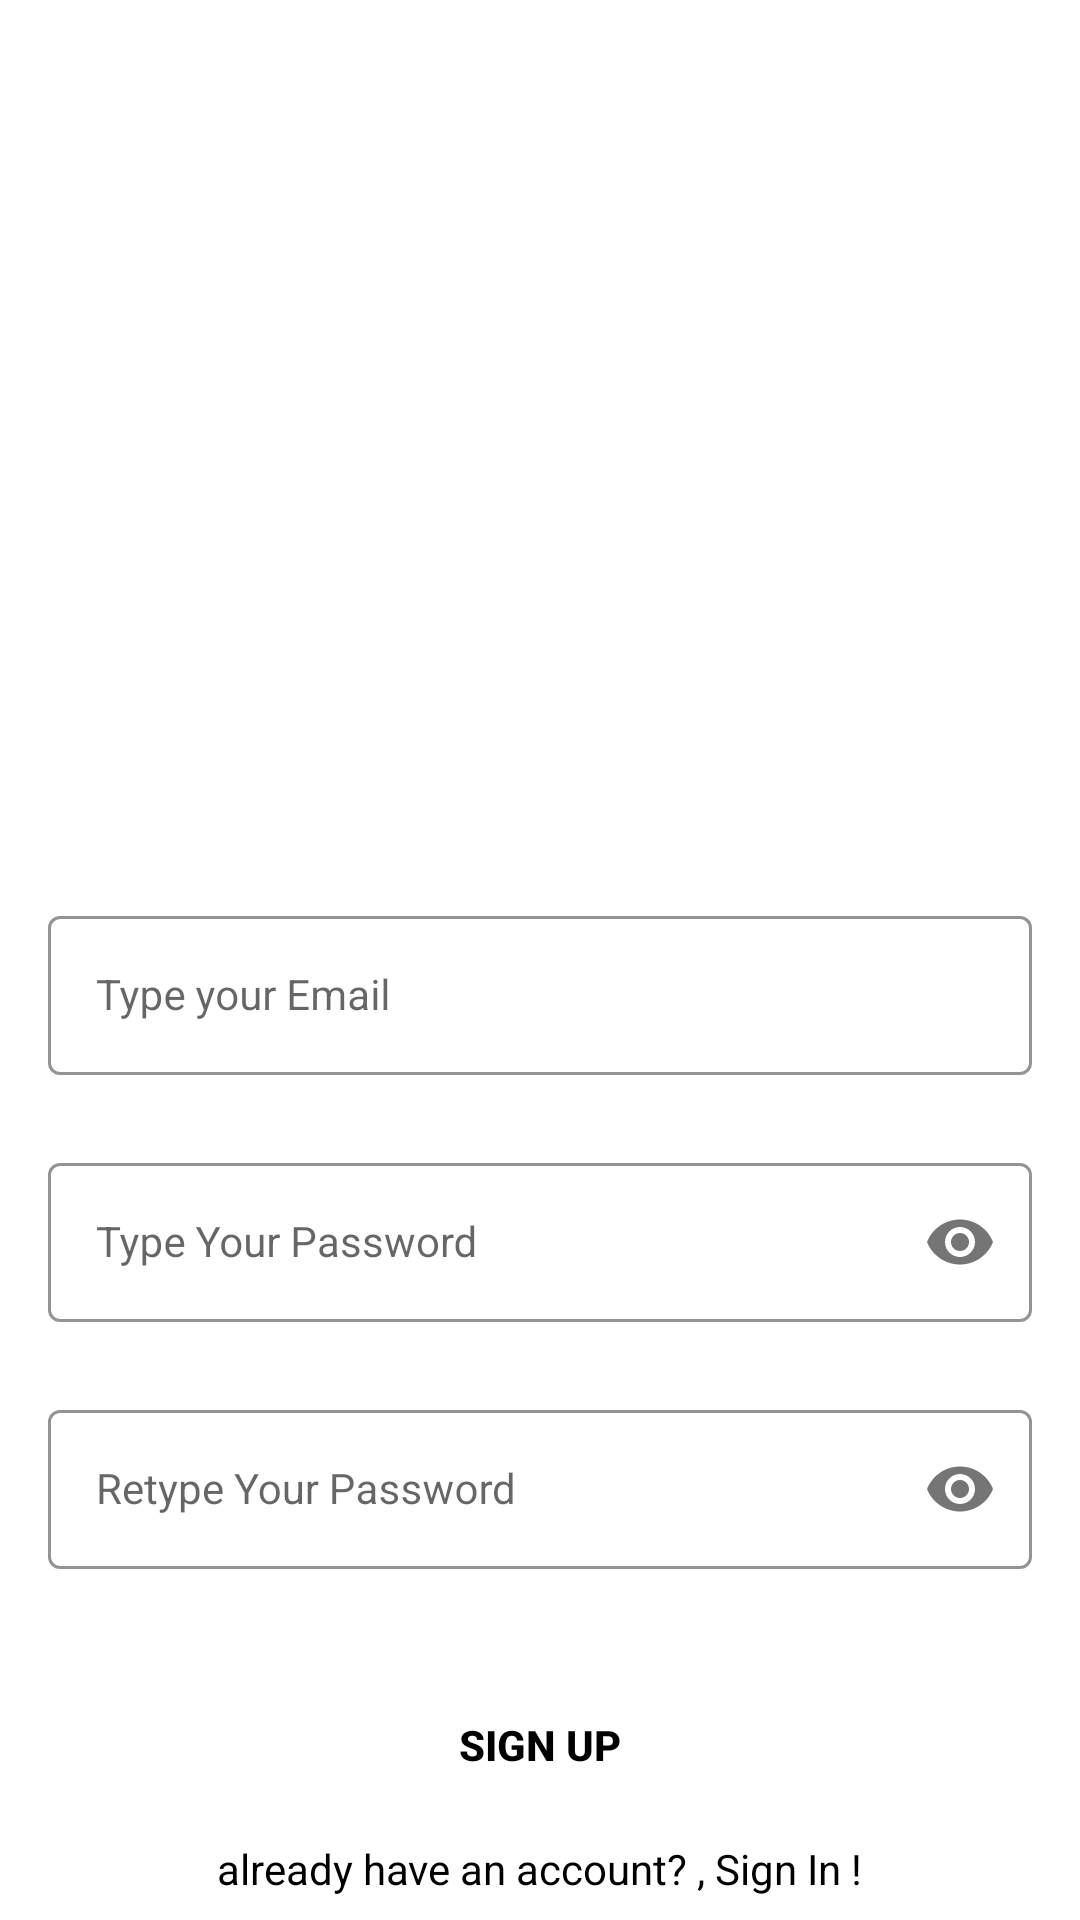

Produce the Android XML layout that renders to this screen, including the resource entries it uses.
<!-- AndroidManifest.xml: application theme Theme.Desafiopractico2 -->
<!-- res/layout/activity_sign_up.xml -->
<?xml version="1.0" encoding="utf-8"?>
<androidx.constraintlayout.widget.ConstraintLayout xmlns:android="http://schemas.android.com/apk/res/android"
    xmlns:app="http://schemas.android.com/apk/res-auto"
    xmlns:tools="http://schemas.android.com/tools"
    android:layout_width="match_parent"
    android:layout_height="match_parent"
    android:background="@drawable/signup_screen"
    tools:context=".SignUpActivity">


    <com.google.android.material.textfield.TextInputLayout
        android:id="@+id/emailLayout"
        style="@style/LoginTextInputOuterFieldStyle"
        android:layout_width="match_parent"
        android:layout_height="wrap_content"
        android:layout_marginHorizontal="16dp"
        android:layout_marginTop="300dp"
        app:boxStrokeColor="@color/yellow"
        app:hintTextColor="@color/yellow"
        app:layout_constraintEnd_toEndOf="parent"
        app:layout_constraintHorizontal_bias="0.5"
        app:layout_constraintStart_toStartOf="parent"
        app:layout_constraintTop_toTopOf="parent">

        <com.google.android.material.textfield.TextInputEditText
            android:id="@+id/emailEt"
            style="@style/LoginTextInputInnerFieldStyle"
            android:layout_width="match_parent"
            android:layout_height="wrap_content"
            android:hint="@string/type_your_email2"
            android:inputType="textEmailAddress" />
    </com.google.android.material.textfield.TextInputLayout>

    <com.google.android.material.textfield.TextInputLayout
        android:id="@+id/passwordLayout"
        style="@style/LoginTextInputOuterFieldStyle"
        android:layout_width="match_parent"
        android:layout_height="wrap_content"
        android:layout_marginHorizontal="16dp"
        android:layout_marginTop="24dp"
        app:boxStrokeColor="@color/yellow"
        app:hintTextColor="@color/yellow"
        app:layout_constraintEnd_toEndOf="parent"
        app:layout_constraintHorizontal_bias="0.5"
        app:layout_constraintStart_toStartOf="parent"
        app:layout_constraintTop_toBottomOf="@id/emailLayout"
        app:passwordToggleEnabled="true">

        <com.google.android.material.textfield.TextInputEditText
            android:id="@+id/passET"
            style="@style/LoginTextInputInnerFieldStyle"
            android:layout_width="match_parent"
            android:layout_height="wrap_content"
            android:hint="@string/type_your_password2"
            android:inputType="textPassword" />
    </com.google.android.material.textfield.TextInputLayout>

    <com.google.android.material.textfield.TextInputLayout
        android:id="@+id/confirmPasswordLayout"
        style="@style/LoginTextInputOuterFieldStyle"
        android:layout_width="match_parent"
        android:layout_height="wrap_content"
        android:layout_marginHorizontal="16dp"
        android:layout_marginTop="24dp"
        app:boxStrokeColor="@color/yellow"
        app:hintTextColor="@color/yellow"
        app:layout_constraintEnd_toEndOf="parent"
        app:layout_constraintHorizontal_bias="0.5"
        app:layout_constraintStart_toStartOf="parent"
        app:layout_constraintTop_toBottomOf="@id/passwordLayout"
        app:passwordToggleEnabled="true">

        <com.google.android.material.textfield.TextInputEditText
            android:id="@+id/confirmPassEt"
            style="@style/LoginTextInputInnerFieldStyle"
            android:layout_width="match_parent"
            android:layout_height="wrap_content"
            android:hint="@string/retype_your_password"
            android:inputType="textPassword" />
    </com.google.android.material.textfield.TextInputLayout>

    <androidx.appcompat.widget.AppCompatButton
        android:id="@+id/button"
        android:layout_width="0dp"
        android:layout_height="wrap_content"
        android:layout_marginHorizontal="16dp"
        android:background="@color/yellow"
        android:text="@string/sign_up"
        android:textColor="@color/black"
        android:textStyle="bold"
        app:layout_constraintBottom_toBottomOf="parent"
        app:layout_constraintEnd_toEndOf="parent"
        app:layout_constraintHorizontal_bias="0.5"
        app:layout_constraintStart_toStartOf="parent"
        app:layout_constraintTop_toBottomOf="@+id/confirmPasswordLayout" />

    <TextView
        android:id="@+id/textView"
        android:layout_width="wrap_content"
        android:layout_height="wrap_content"
        android:text="@string/ya_posees_cuenta_sign_in"
        android:textColor="@color/black"
        app:layout_constraintBottom_toBottomOf="parent"
        app:layout_constraintEnd_toEndOf="parent"
        app:layout_constraintHorizontal_bias="0.5"
        app:layout_constraintStart_toStartOf="parent"
        app:layout_constraintTop_toBottomOf="@+id/button" />
</androidx.constraintlayout.widget.ConstraintLayout>
<!-- resources referenced by this layout -->
<resources>
  <string name="retype_your_password">Retype Your Password</string>
  <string name="sign_up">Sign Up</string>
  <string name="type_your_email2">Type your Email</string>
  <string name="type_your_password2">Type Your Password</string>
  <string name="ya_posees_cuenta_sign_in">already have an account? , Sign In !</string>
  <style name="LoginTextInputInnerFieldStyle" parent="Widget.MaterialComponents.TextInputLayout.OutlinedBox">
          <item name="android:layout_width">match_parent</item>
          <item name="android:layout_height">wrap_content</item>
          <item name="android:textColor">@color/black</item>
          <item name="android:textColorHint">@color/black</item>
          <item name="android:maxLines">1</item>
          <item name="android:textSize">14sp</item>
          <item name="android:singleLine">true</item>
      </style>
  <style name="LoginTextInputOuterFieldStyle" parent="Widget.MaterialComponents.TextInputLayout.OutlinedBox">
          <item name="android:layout_width">match_parent</item>
          <item name="android:layout_height">wrap_content</item>
          <item name="android:layout_marginTop">15dp</item>
          <item name="android:layout_marginBottom">15dp</item>
      </style>
  <style name="Theme.Desafiopractico2" parent="Theme.MaterialComponents.DayNight.NoActionBar">
          
          <item name="colorPrimary">@color/purple_500</item>
          <item name="colorPrimaryVariant">@color/purple_700</item>
          <item name="colorOnPrimary">@color/white</item>
          
          <item name="colorSecondary">@color/teal_200</item>
          <item name="colorSecondaryVariant">@color/teal_700</item>
          <item name="colorOnSecondary">@color/black</item>
          
          <item name="android:statusBarColor" tools:targetApi="l">@color/yellow</item>
          
      </style>
  <!-- not gathered from this repository: default colours our renderer supplied (Android Studio template values) -->
  <color name="purple_500">#FF6200EE</color>
  <color name="purple_700">#FF3700B3</color>
  <color name="teal_200">#FF03DAC5</color>
  <color name="teal_700">#FF018786</color>
  <color name="black">#FF000000</color>
  <color name="white">#FFFFFFFF</color>
</resources>
